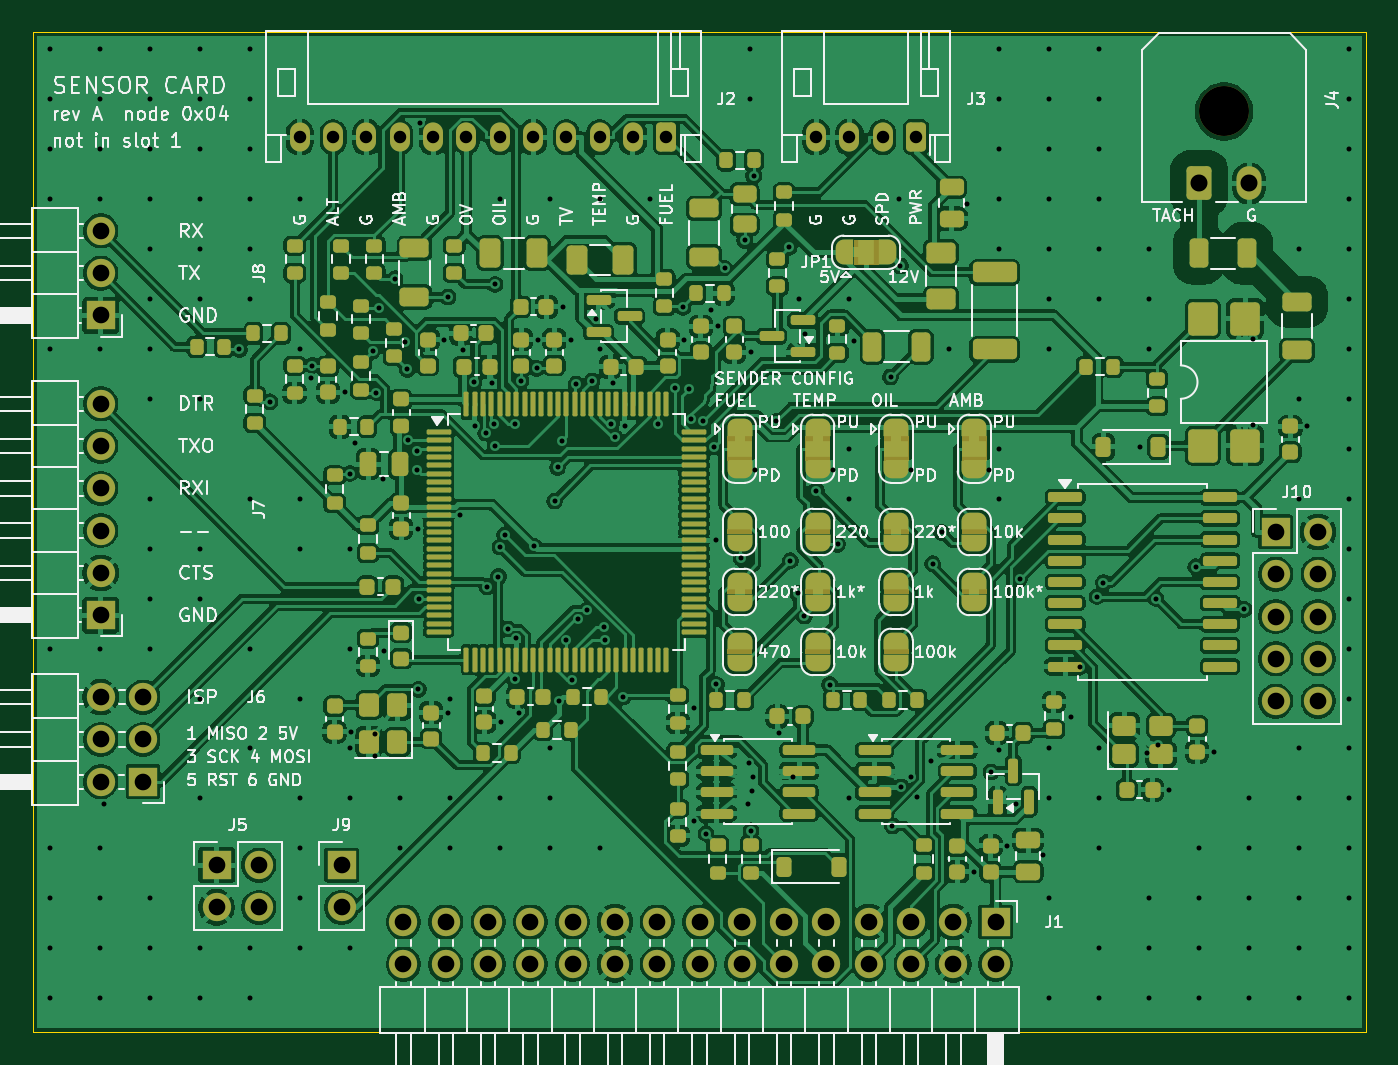
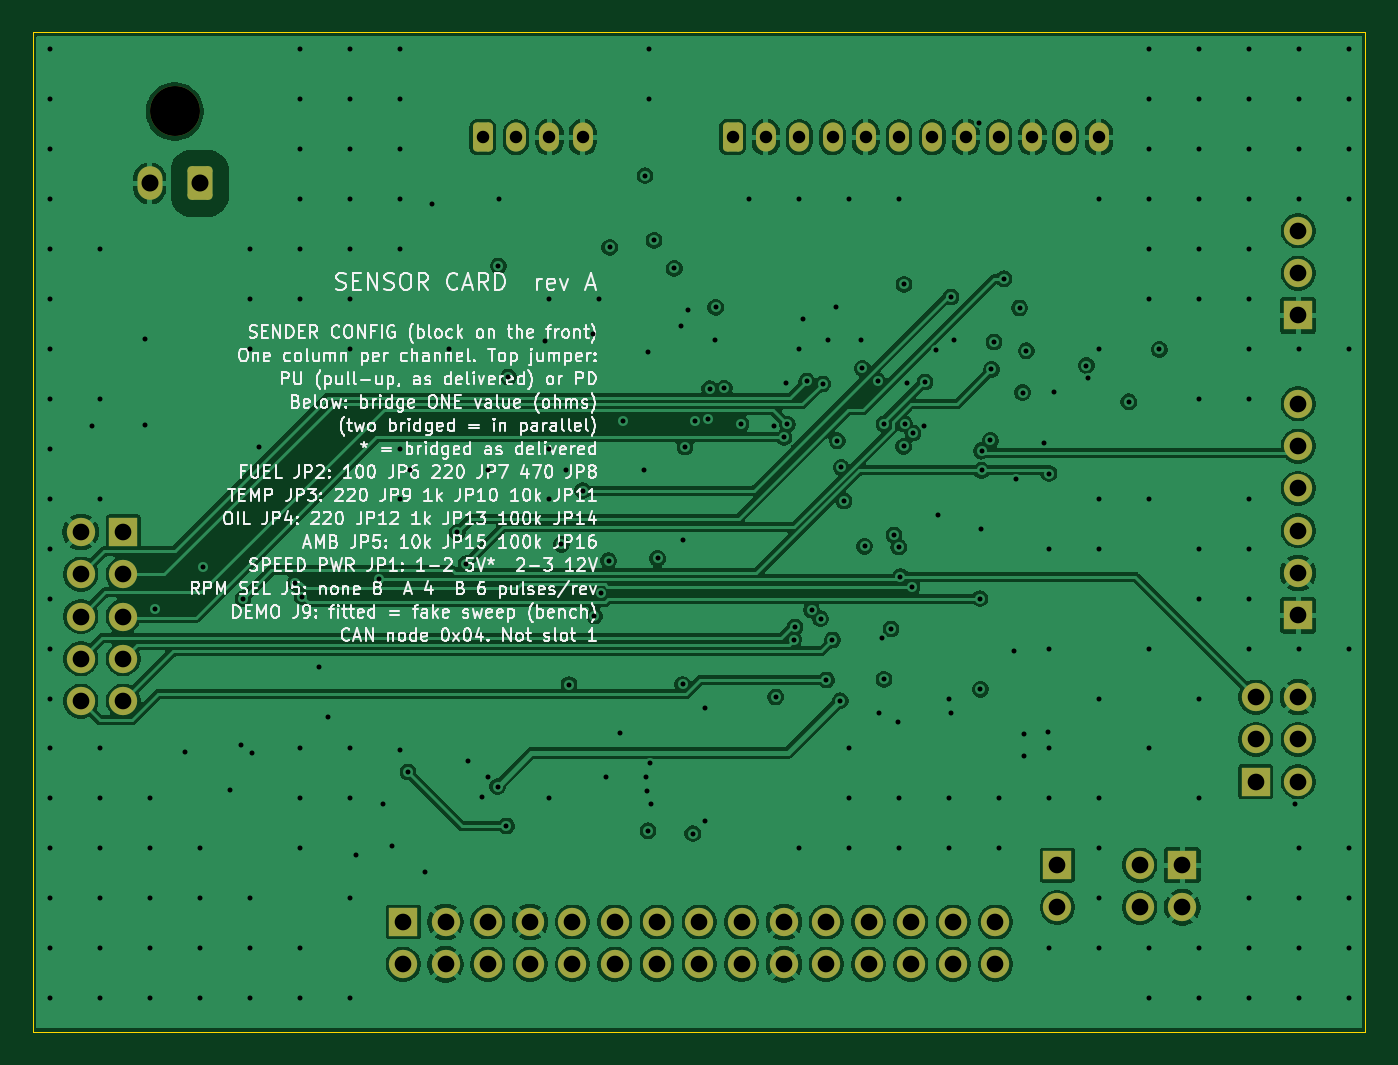
Circuit board: 11 layer files. Board 80.0 x 60.0 mm.
- bottom_copper: SensorCard-B_Cu.gbl (187041 bytes)
- bottom_mask: SensorCard-B_Mask.gbs (3405 bytes)
- paste: SensorCard-B_Paste.gbp (455 bytes)
- bottom_silk: SensorCard-B_Silkscreen.gbo (161795 bytes)
- outline: SensorCard-Edge_Cuts.gm1 (613 bytes)
- top_copper: SensorCard-F_Cu.gtl (467782 bytes)
- top_mask: SensorCard-F_Mask.gts (21761 bytes)
- paste: SensorCard-F_Paste.gtp (13594 bytes)
- top_silk: SensorCard-F_Silkscreen.gto (151244 bytes)
- drill: SensorCard-NPTH.drl (340 bytes)
- drill: SensorCard-PTH.drl (5303 bytes)

=== bottom_copper: SensorCard-B_Cu.gbl (187041 bytes, source omitted) ===
=== bottom_mask: SensorCard-B_Mask.gbs ===
%TF.GenerationSoftware,KiCad,Pcbnew,10.0.6*%
%TF.CreationDate,2026-10-02T02:17:19+00:00*%
%TF.ProjectId,SensorCard,53656e73-6f72-4436-9172-642e6b696361,rev?*%
%TF.SameCoordinates,Original*%
%TF.FileFunction,Soldermask,Bot*%
%TF.FilePolarity,Negative*%
%FSLAX46Y46*%
G04 Gerber Fmt 4.6, Leading zero omitted, Abs format (unit mm)*
G04 Created by KiCad (PCBNEW 10.0.6) date 2026-10-02 02:17:19*
%MOMM*%
%LPD*%
G01*
G04 APERTURE LIST*
G04 Aperture macros list*
%AMRoundRect*
0 Rectangle with rounded corners*
0 $1 Rounding radius*
0 $2 $3 $4 $5 $6 $7 $8 $9 X,Y pos of 4 corners*
0 Add a 4 corners polygon primitive as box body*
4,1,4,$2,$3,$4,$5,$6,$7,$8,$9,$2,$3,0*
0 Add four circle primitives for the rounded corners*
1,1,$1+$1,$2,$3*
1,1,$1+$1,$4,$5*
1,1,$1+$1,$6,$7*
1,1,$1+$1,$8,$9*
0 Add four rect primitives between the rounded corners*
20,1,$1+$1,$2,$3,$4,$5,0*
20,1,$1+$1,$4,$5,$6,$7,0*
20,1,$1+$1,$6,$7,$8,$9,0*
20,1,$1+$1,$8,$9,$2,$3,0*%
G04 Aperture macros list end*
%ADD10C,3.000000*%
%ADD11RoundRect,0.250001X-0.499999X-0.759999X0.499999X-0.759999X0.499999X0.759999X-0.499999X0.759999X0*%
%ADD12O,1.500000X2.020000*%
%ADD13R,1.700000X1.700000*%
%ADD14C,1.700000*%
%ADD15RoundRect,0.250000X0.350000X0.625000X-0.350000X0.625000X-0.350000X-0.625000X0.350000X-0.625000X0*%
%ADD16O,1.200000X1.750000*%
G04 APERTURE END LIST*
D10*
%TO.C,J4*%
X71500000Y55250000D03*
D11*
X70000000Y50930000D03*
D12*
X73000000Y50930000D03*
%TD*%
D13*
%TO.C,J1*%
X57780000Y6580000D03*
D14*
X57780000Y4040000D03*
X55240000Y6580000D03*
X55240000Y4040000D03*
X52700000Y6580000D03*
X52700000Y4040000D03*
X50160000Y6580000D03*
X50160000Y4040000D03*
X47620000Y6580000D03*
X47620000Y4040000D03*
X45080000Y6580000D03*
X45080000Y4040000D03*
X42540000Y6580000D03*
X42540000Y4040000D03*
X40000000Y6580000D03*
X40000000Y4040000D03*
X37460000Y6580000D03*
X37460000Y4040000D03*
X34920000Y6580000D03*
X34920000Y4040000D03*
X32380000Y6580000D03*
X32380000Y4040000D03*
X29840000Y6580000D03*
X29840000Y4040000D03*
X27300000Y6580000D03*
X27300000Y4040000D03*
X24760000Y6580000D03*
X24760000Y4040000D03*
X22220000Y6580000D03*
X22220000Y4040000D03*
%TD*%
D13*
%TO.C,J9*%
X18500000Y10000000D03*
D14*
X18500000Y7460000D03*
%TD*%
D15*
%TO.C,J3*%
X53000000Y53700000D03*
D16*
X51000000Y53700000D03*
X49000000Y53700000D03*
X47000000Y53700000D03*
%TD*%
D13*
%TO.C,J6*%
X6580000Y15000000D03*
D14*
X4040000Y15000000D03*
X6580000Y17540000D03*
X4040000Y17540000D03*
X6580000Y20080000D03*
X4040000Y20080000D03*
%TD*%
D13*
%TO.C,J7*%
X4040000Y25000000D03*
D14*
X4040000Y27540000D03*
X4040000Y30080000D03*
X4040000Y32620000D03*
X4040000Y35160000D03*
X4040000Y37700000D03*
%TD*%
D15*
%TO.C,J2*%
X38000000Y53700000D03*
D16*
X36000000Y53700000D03*
X34000000Y53700000D03*
X32000000Y53700000D03*
X30000000Y53700000D03*
X28000000Y53700000D03*
X26000000Y53700000D03*
X24000000Y53700000D03*
X22000000Y53700000D03*
X20000000Y53700000D03*
X18000000Y53700000D03*
X16000000Y53700000D03*
%TD*%
D13*
%TO.C,J10*%
X74600000Y30000000D03*
D14*
X77140000Y30000000D03*
X74600000Y27460000D03*
X77140000Y27460000D03*
X74600000Y24920000D03*
X77140000Y24920000D03*
X74600000Y22380000D03*
X77140000Y22380000D03*
X74600000Y19840000D03*
X77140000Y19840000D03*
%TD*%
D13*
%TO.C,J5*%
X11000000Y10000000D03*
D14*
X13540000Y10000000D03*
X11000000Y7460000D03*
X13540000Y7460000D03*
%TD*%
D13*
%TO.C,J8*%
X4040000Y43000000D03*
D14*
X4040000Y45540000D03*
X4040000Y48080000D03*
%TD*%
M02*

=== paste: SensorCard-B_Paste.gbp ===
%TF.GenerationSoftware,KiCad,Pcbnew,10.0.6*%
%TF.CreationDate,2026-10-02T02:17:19+00:00*%
%TF.ProjectId,SensorCard,53656e73-6f72-4436-9172-642e6b696361,rev?*%
%TF.SameCoordinates,Original*%
%TF.FileFunction,Paste,Bot*%
%TF.FilePolarity,Positive*%
%FSLAX46Y46*%
G04 Gerber Fmt 4.6, Leading zero omitted, Abs format (unit mm)*
G04 Created by KiCad (PCBNEW 10.0.6) date 2026-10-02 02:17:19*
%MOMM*%
%LPD*%
G01*
G04 APERTURE LIST*
G04 APERTURE END LIST*
M02*

=== bottom_silk: SensorCard-B_Silkscreen.gbo (161795 bytes, source omitted) ===
=== outline: SensorCard-Edge_Cuts.gm1 ===
%TF.GenerationSoftware,KiCad,Pcbnew,10.0.6*%
%TF.CreationDate,2026-10-02T02:17:19+00:00*%
%TF.ProjectId,SensorCard,53656e73-6f72-4436-9172-642e6b696361,rev?*%
%TF.SameCoordinates,Original*%
%TF.FileFunction,Profile,NP*%
%FSLAX46Y46*%
G04 Gerber Fmt 4.6, Leading zero omitted, Abs format (unit mm)*
G04 Created by KiCad (PCBNEW 10.0.6) date 2026-10-02 02:17:19*
%MOMM*%
%LPD*%
G01*
G04 APERTURE LIST*
%TA.AperFunction,Profile*%
%ADD10C,0.050000*%
%TD*%
G04 APERTURE END LIST*
D10*
X0Y60000000D02*
X80000000Y60000000D01*
X0Y0D02*
X0Y60000000D01*
X80000000Y60000000D02*
X80000000Y0D01*
X80000000Y0D02*
X0Y0D01*
M02*

=== top_copper: SensorCard-F_Cu.gtl (467782 bytes, source omitted) ===
=== top_mask: SensorCard-F_Mask.gts (21761 bytes, source omitted) ===
=== paste: SensorCard-F_Paste.gtp (13594 bytes, source omitted) ===
=== top_silk: SensorCard-F_Silkscreen.gto (151244 bytes, source omitted) ===
=== drill: SensorCard-NPTH.drl ===
M48
; DRILL file KiCad 10.0.6 date 2026-10-02T02:17:20
; FORMAT={-:-/ absolute / metric / decimal}
; #@! TF.CreationDate,2026-10-02T02:17:20+00:00
; #@! TF.GenerationSoftware,Kicad,Pcbnew,10.0.6
; #@! TF.FileFunction,NonPlated,1,4,NPTH
FMAT,2
METRIC
; #@! TA.AperFunction,NonPlated,NPTH,ComponentDrill
T1C3.000
%
G90
G05
T1
X71.5Y55.25
M30

=== drill: SensorCard-PTH.drl (5303 bytes, source omitted) ===
